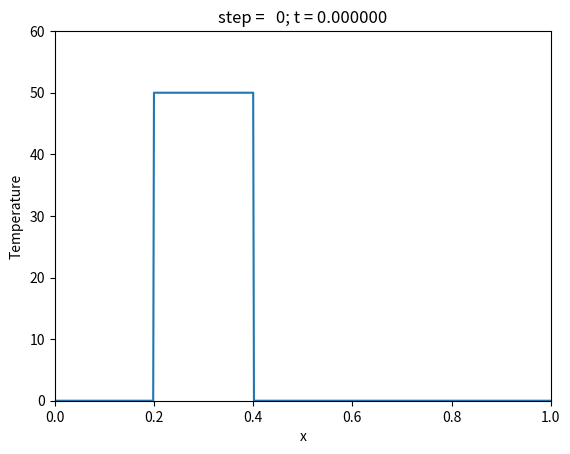
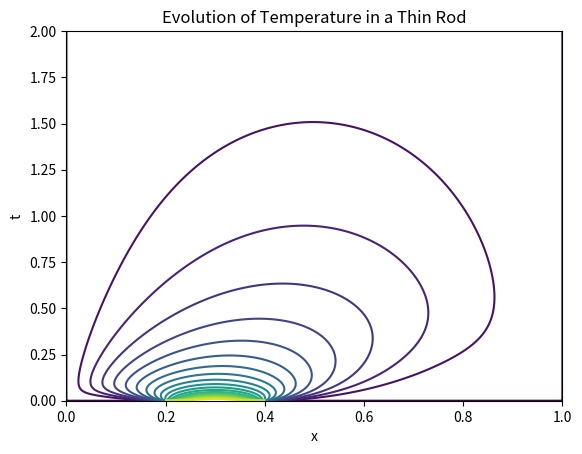

Write the Python code that produced these figures, in order.
#!/usr/bin/env python

#-----------------------------------------------------------------------------
# Jonathan Senning <jonathan.senning@gordon.edu>
# Gordon College
# April 22, 1999
# Converted to Python November 2008
#
# $Id$
#
# Use Crank-Nicolson scheme to solve the heat equation in a thin rod.
# The equation solved is
#
#       du     d  du
#       -- = K -- --
#       dt     dx dx
#
# along with boundary conditions
#
#       u(xmin,t) = a(t)
#       u(xmax,t) = b(t)
#
# and initial conditions
#
#       u(x,tmin) = f(x)
#
#-----------------------------------------------------------------------------

"""
# k <-- dt
# K <-- D
# h <-- dx
# h2 <-- dx^2
"""

import matplotlib

from pylab import *
import time
import matplotlib.animation as animation


# Determine the desired plot types.  A value of 1 means show the plot and
# a value of 0 means don't show the plot.

individual_curves = 1          # Show curves during computation
contour_plot = 1                # Show contour plot of solution

# Set the value of the thermal diffusivity.

K = 0.125

# Set size of image.  Also, these values are combined with interval sizes to
# compute h (spatial stepsize) and k (temporal stepsize).  Define array
# to hold all time-dependent data.

n = 640                  # Number of spatial intervals
m = 1280                  # Number of temporal intervals
u = zeros( ( n+1, m+1 ), float )

# X position of left and right endpoints

xmin, xmax = ( 0, 1 )

# Interval of time: tmin should probably be left at zero

tmin, tmax = ( 0, 2 )

# Generate x and t values.  These aren't really needed to solve the PDE but
# they are useful for computing boundary/initial conditions and graphing.

x = linspace( xmin, xmax, n+1 )
t = linspace( tmin, tmax, m+1 )

# Initial condition f(x)

u[:,0] = zeros(n+1, float)
for i in range(n+1):
    if (x[i]>=0.2 and x[i]<=0.4):
        u[i,0]=50
# print(u[:,0])

# Boundary conditions: left a(t) and right b(t)

u[0,:] = zeros( m+1, float )                    # Left
#u[n,:] = 60 * ( ( 1 - cos( pi * t ) ) / 2.0 )   # Right
u[n,:] = zeros( m+1, float )                    # Right


# We are using a Crank-Nicolson scheme, and can vary the weighting of the
# u(x,t+k) values with the u(x,t) values using the parameter c (called gamma
# in my notes).
#
# If c == 0 then the iteration reduces to the fully explicit marching scheme
# which is not stable unless k <= (h^2)/2.
#
# If c == 1 then the iteration is fully implicit and is stable for any choice
# of k.
#
# The method should be unconditionally stable if c >= 0.5.  However, when
# c == 0.5 the solution can have undesirable oscillation.

c = 1

#-----------------------------------------------------------------------------
#       Should not need to make changes below this point :)
#-----------------------------------------------------------------------------

# Compute step sizes.  Since we also need the square of the spatial step
# size, we go ahead and compute it now as well.

h = ( xmax - xmin ) / float( n )
k = ( tmax - tmin ) / float( m )
h2 = h * h

# Find likely extremes for u

umin, umax = ( u.min(), u.max() )

# Now we are basically done with the setup.  The discritation used leads to
# a tridiagonal linear system.  Here we construct the diagonals of tridiagonal
# matrix.

D = ( 2 * k * K * c + h2 ) * ones( n - 1, float )
A = -k * K * c * ones( n-2, float )
C = -k * K * c * ones( n-2, float )

AB=np.array([pad(A,(1,0),'constant'),D,pad(C,(0,1),'constant')])

#tridiagonal.factor( A, D, C )

# Plot initial condition curve.  The "sleep()" is used to allow time for the
# plot to appear on the screen before actually starting to solve the problem
# for t > 0.

ion()

if individual_curves != 0:
    plot( x, u[:,0], '-' )
    axis( [xmin, xmax, umin, 1.2*umax] )
    xlabel( 'x' )
    ylabel( 'Temperature' )
    title( 'step = %3d; t = %f' % ( 0, 0.0 ) )
    input("Continue...")


# Main loop.  This consists of computing the appropriate right-hand-side
# vector and then solving the linear system.  We also plot the solution at
# each time step.

from scipy.linalg import solve_banded

for j in range( m ):
    B = zeros( n - 1, float )
    B = k * K * ( 1 - c ) * ( u[0:-2,j] + u[2:,j] ) \
                - ( 2 * k * K * ( 1 - c ) - h2 ) * u[1:-1,j]
    B[0]  = B[0]  + k * K * c * u[0,j+1]
    B[-1] = B[-1] + k * K * c * u[n,j+1]

    uu=solve_banded((1,1),AB,B)
    u[1:-1,j+1]=uu
    #u[1:-1,j+1] = tridiagonal.solve( A, D, C, B )


figa = plt.figure()
ax = figa.add_subplot(111, autoscale_on=False, xlim=(xmin,xmax), ylim=(umin,1.2*umax))
ax.grid()

temp, = ax.plot([], [], 'b-', lw=2)
time_template = 'scaled time = %.1fs'
time_text = ax.text(0.05, 0.9, '', transform=ax.transAxes)


def init():
    temp.set_data([], [])
    time_text.set_text('')
    return temp, time_text

def animate(j):
    thisx = x
    thisy = u[:,j]
    temp.set_data(thisx, thisy)
    time_text.set_text(time_template%(j*k))
    return temp, time_text

ani = animation.FuncAnimation(figa, animate, np.arange(1, m+1),
        interval=200, blit=False, init_func=init)

xlabel( 'x' )
ylabel( 't' )
title( 'Evolution of Temperature in a Thin Rod' )

plt.show()

input("Continue...")

# All done computing solution, now show the desired plots...


if contour_plot != 0:
    umin, umax = ( u.min(), u.max() )
    levels = linspace( umin, umax, 21 )
    cla()
    contour( x, t, u.transpose(), levels )
    xlabel( 'x' )
    ylabel( 't' )
    title( 'Evolution of Temperature in a Thin Rod' )
    draw()
    input( "Press Enter to continue... " )

# End of file
